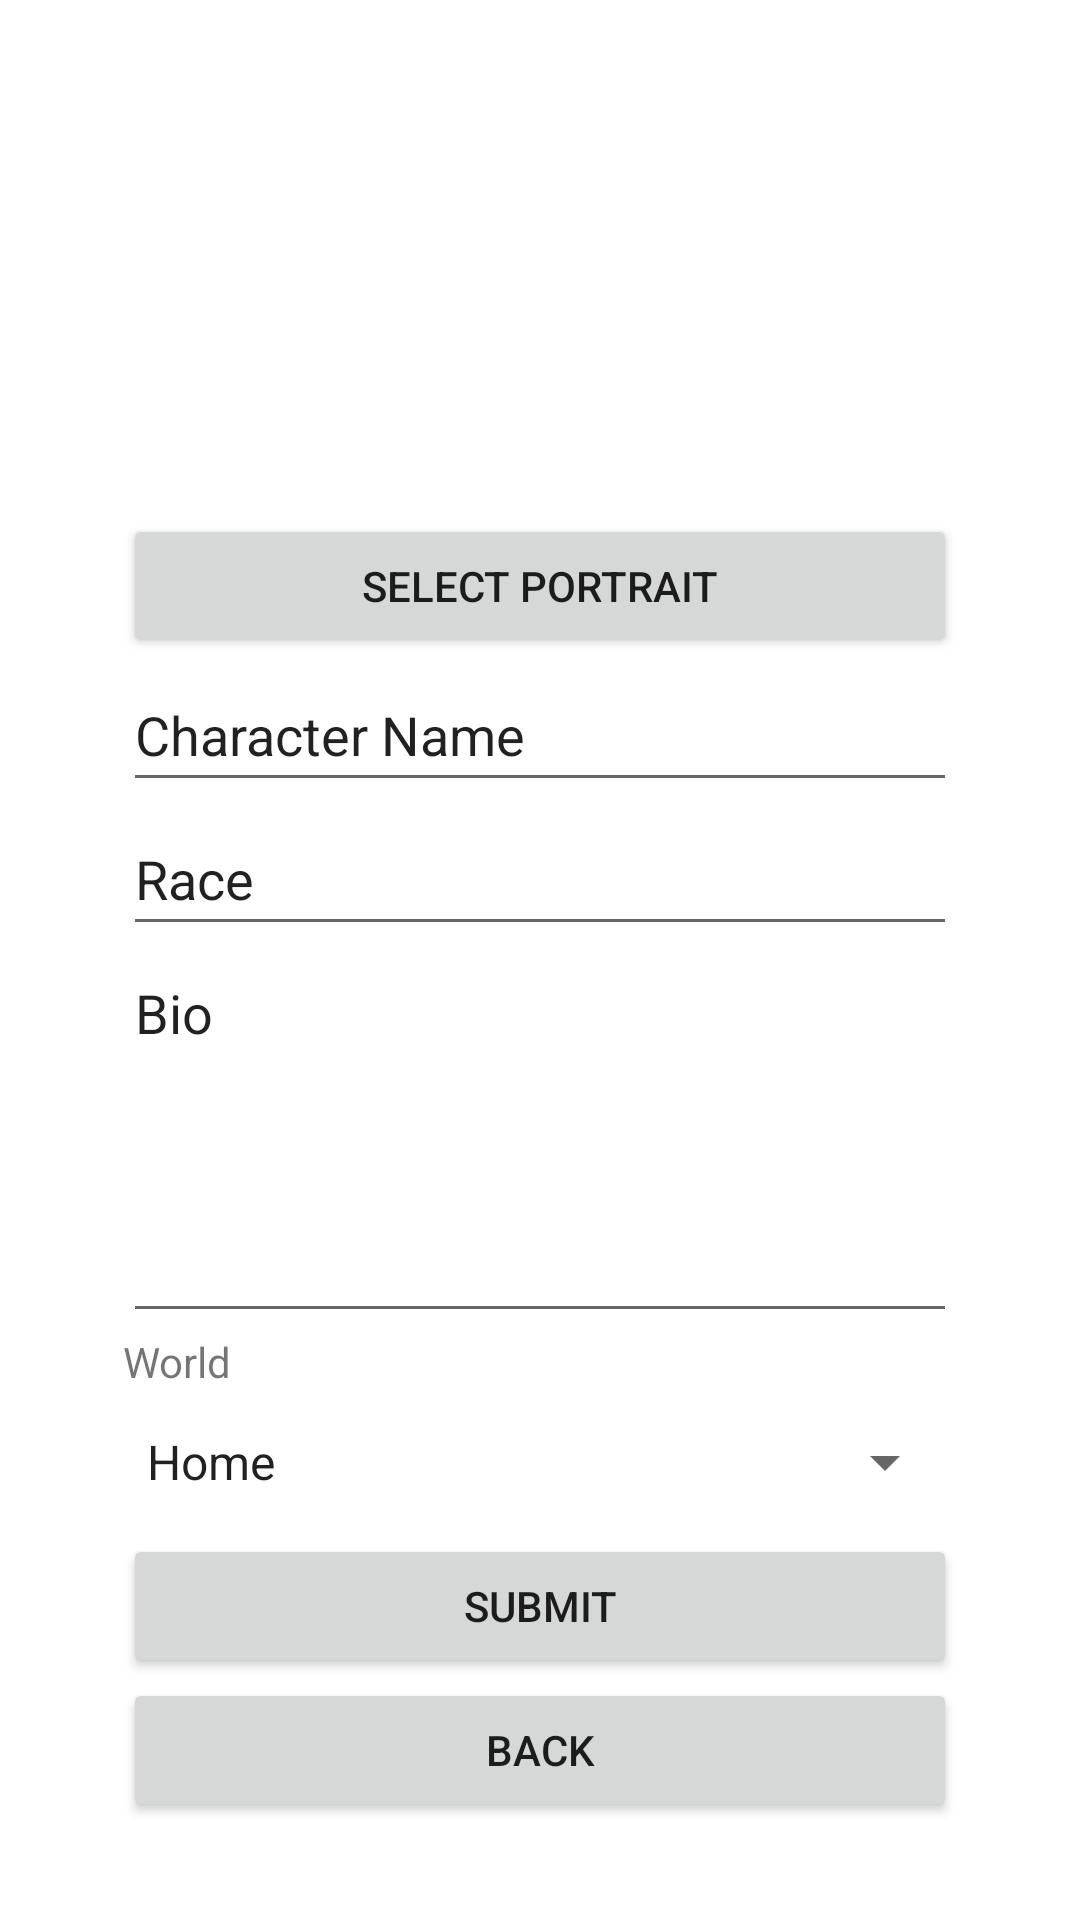

Write the Android layout XML for this screen, with the resource values it uses.
<!-- AndroidManifest.xml: application theme Theme.ApocMobile -->
<!-- res/layout/activity_create_character.xml -->
<?xml version="1.0" encoding="utf-8"?>
<androidx.constraintlayout.widget.ConstraintLayout xmlns:android="http://schemas.android.com/apk/res/android"
    xmlns:app="http://schemas.android.com/apk/res-auto"
    xmlns:tools="http://schemas.android.com/tools"
    android:layout_width="match_parent"
    android:layout_height="match_parent"
    tools:context=".activities.character.CreateCharacterActivity">

    <LinearLayout
        android:layout_width="278dp"
        android:layout_height="588dp"
        android:gravity="center"
        android:orientation="vertical"
        app:layout_constraintBottom_toBottomOf="parent"
        app:layout_constraintEnd_toEndOf="parent"
        app:layout_constraintStart_toStartOf="parent"
        app:layout_constraintTop_toTopOf="parent">

        <ImageView
            android:id="@+id/createCharacterPortrait"
            android:layout_width="match_parent"
            android:layout_height="139dp"
            android:adjustViewBounds="true"
            android:cropToPadding="true"
            android:scaleType="centerInside"
            tools:srcCompat="@tools:sample/avatars" />

        <Button
            android:id="@+id/createCharacterChangePortraitButton"
            android:layout_width="match_parent"
            android:layout_height="wrap_content"
            android:text="Select Portrait" />

        <EditText
            android:id="@+id/createCharacterNameText"
            android:layout_width="match_parent"
            android:layout_height="wrap_content"
            android:ems="10"
            android:importantForAutofill="no"
            android:inputType="textPersonName"
            android:minHeight="48dp"
            android:text="Character Name" />

        <EditText
            android:id="@+id/createCharacteRaceText"
            android:layout_width="match_parent"
            android:layout_height="wrap_content"
            android:ems="10"
            android:inputType="textPersonName"
            android:minHeight="48dp"
            android:text="Race" />

        <EditText
            android:id="@+id/createCharacterBioText"
            android:layout_width="match_parent"
            android:layout_height="129dp"
            android:ems="10"
            android:gravity="start|top"
            android:inputType="textMultiLine"
            android:minHeight="48dp"
            android:text="Bio" />

        <TextView
            android:id="@+id/createCharacterWorldName"
            android:layout_width="match_parent"
            android:layout_height="wrap_content"
            android:text="World" />

        <Spinner
            android:id="@+id/createCharacterSelectWorldSpinner"
            android:layout_width="match_parent"
            android:layout_height="wrap_content"
            android:dropDownWidth="match_parent"
            android:entries="@android:array/emailAddressTypes"
            android:minHeight="48dp"
            tools:ignore="SpeakableTextPresentCheck" />

        <Button
            android:id="@+id/createCharacterSubmitButton"
            android:layout_width="match_parent"
            android:layout_height="wrap_content"
            android:text="Submit" />

        <Button
            android:id="@+id/createCharacterCancelButton"
            android:layout_width="match_parent"
            android:layout_height="wrap_content"
            android:text="Back" />

    </LinearLayout>
</androidx.constraintlayout.widget.ConstraintLayout>
<!-- resources referenced by this layout -->
<resources>
  <style name="Theme.ApocMobile" parent="Theme.MaterialComponents.DayNight.DarkActionBar">
          
          <item name="colorPrimary">@color/purple_500</item>
          <item name="colorPrimaryVariant">@color/purple_700</item>
          <item name="colorOnPrimary">@color/white</item>
          
          <item name="colorSecondary">@color/teal_200</item>
          <item name="colorSecondaryVariant">@color/teal_700</item>
          <item name="colorOnSecondary">@color/black</item>
          
          <item name="android:statusBarColor" tools:targetApi="l">?attr/colorPrimaryVariant</item>
          
      </style>
  <!-- not gathered from this repository: default colours our renderer supplied (Android Studio template values) -->
  <color name="purple_500">#FF6200EE</color>
  <color name="purple_700">#FF3700B3</color>
  <color name="teal_200">#FF03DAC5</color>
  <color name="teal_700">#FF018786</color>
  <color name="black">#FF000000</color>
  <color name="white">#FFFFFFFF</color>
</resources>
